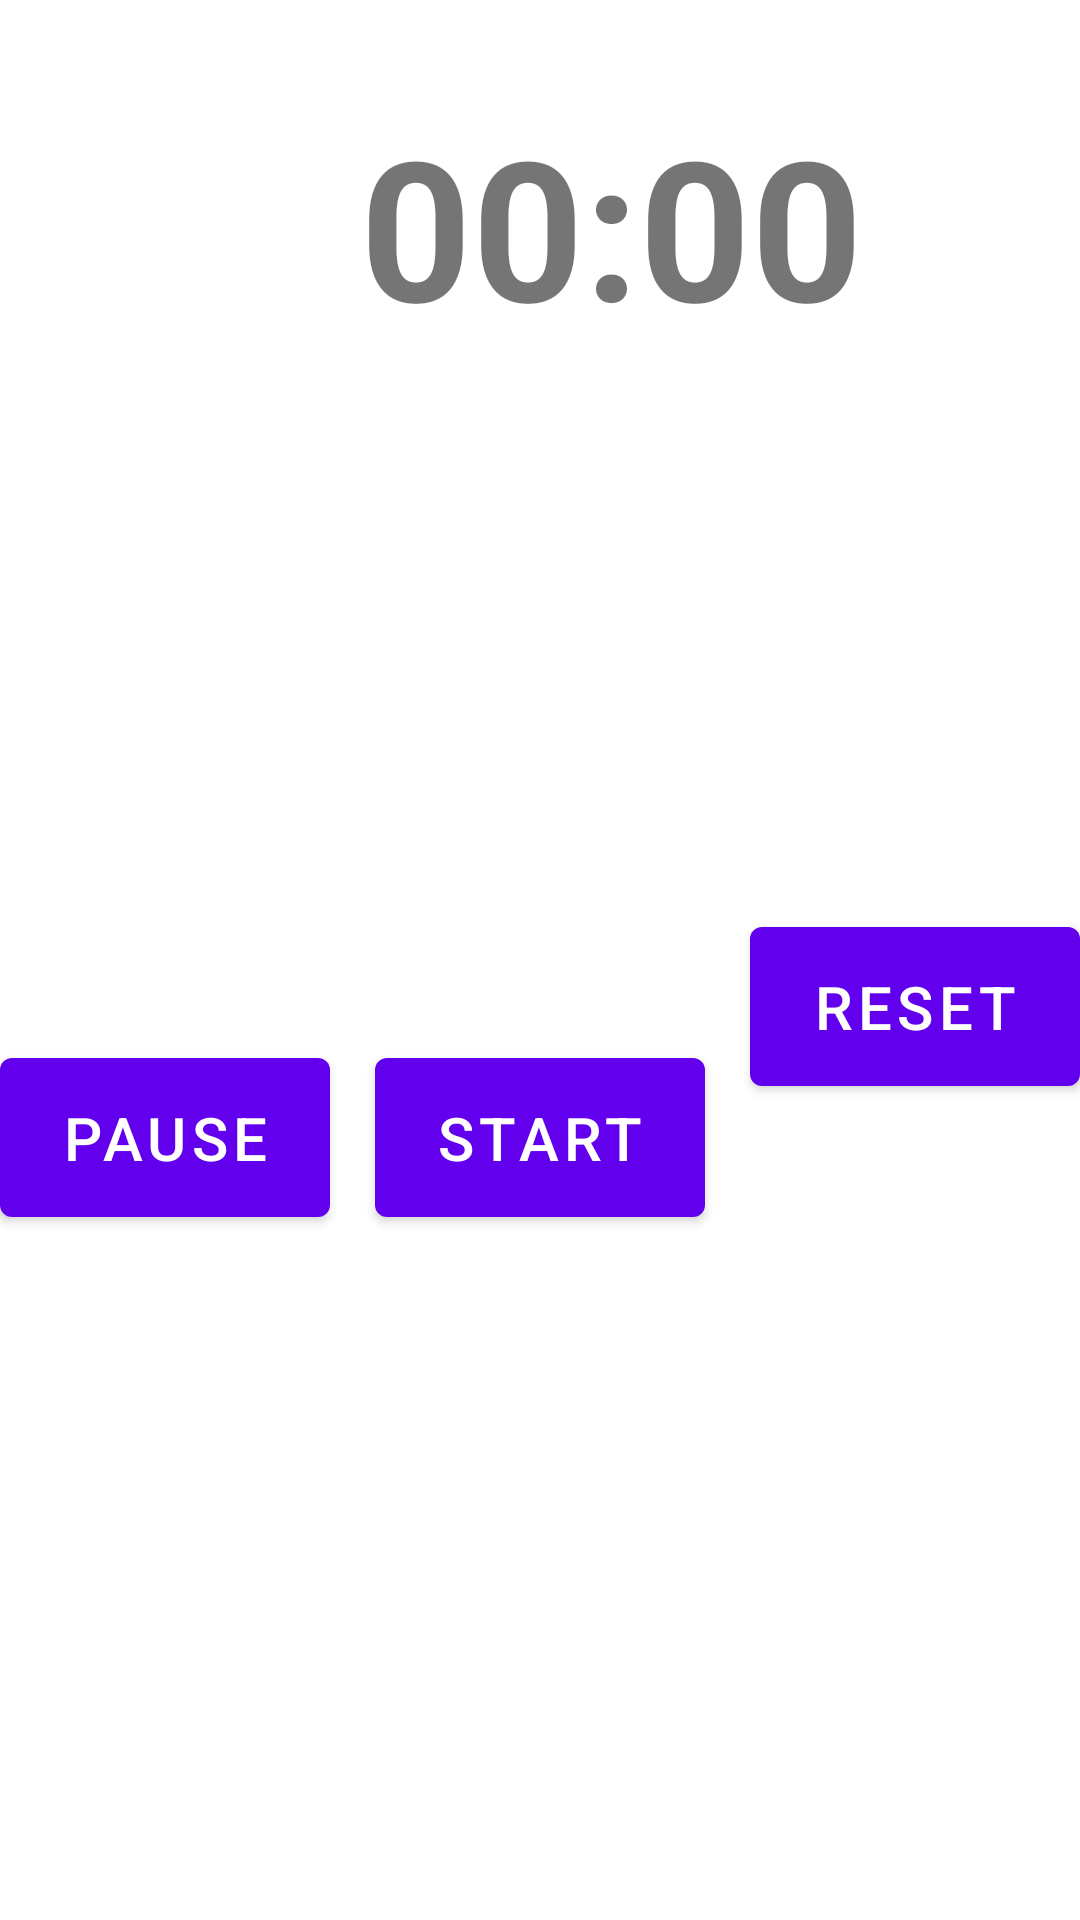

Write the Android layout XML for this screen, with the resource values it uses.
<!-- AndroidManifest.xml: application theme Theme.JustCode4 -->
<!-- res/layout/activity_main2.xml -->
<?xml version="1.0" encoding="utf-8"?>
<androidx.constraintlayout.widget.ConstraintLayout xmlns:android="http://schemas.android.com/apk/res/android"
    xmlns:app="http://schemas.android.com/apk/res-auto"
    xmlns:tools="http://schemas.android.com/tools"
    android:layout_width="match_parent"
    android:layout_height="match_parent"
    tools:context=".MainActivity2">

    <TextView
        android:id="@+id/timeView"
        android:layout_width="wrap_content"
        android:layout_height="wrap_content"
        android:layout_marginStart="120dp"
        android:layout_marginTop="32dp"
        android:text="00:00"
        android:textSize="65sp"
        android:textStyle="bold"
        app:layout_constraintStart_toStartOf="parent"
        app:layout_constraintTop_toTopOf="parent" />

    <com.google.android.material.button.MaterialButton
        android:id="@+id/pauseButton"
        android:layout_width="0dp"
        android:layout_height="65dp"
        android:layout_marginEnd="15dp"
        android:text="Pause"
        android:textSize="20sp"
        app:layout_constraintBottom_toBottomOf="parent"
        app:layout_constraintEnd_toStartOf="@id/startButton"
        app:layout_constraintStart_toStartOf="parent"
        app:layout_constraintTop_toBottomOf="@id/timeView"/>

    <com.google.android.material.button.MaterialButton
        android:id="@+id/startButton"
        android:layout_width="0dp"
        android:layout_height="65dp"
        android:layout_marginEnd="15dp"
        android:text="Start"
        android:textSize="20sp"
        app:layout_constraintBottom_toBottomOf="parent"
        app:layout_constraintEnd_toStartOf="@id/resetButton"
        app:layout_constraintStart_toEndOf="@id/pauseButton"
        app:layout_constraintTop_toBottomOf="@id/timeView"/>

    <com.google.android.material.button.MaterialButton
        android:id="@+id/resetButton"
        android:layout_width="0dp"
        android:layout_height="65dp"
        android:layout_marginBottom="272dp"
        android:text="Reset"
        android:textSize="20sp"
        app:layout_constraintBottom_toBottomOf="parent"
        app:layout_constraintEnd_toEndOf="parent"
        app:layout_constraintStart_toEndOf="@id/startButton" />
    />
</androidx.constraintlayout.widget.ConstraintLayout>
<!-- resources referenced by this layout -->
<resources>
  <style name="Theme.JustCode4" parent="Theme.MaterialComponents.DayNight.DarkActionBar">
          
          <item name="colorPrimary">@color/purple_500</item>
          <item name="colorPrimaryVariant">@color/purple_700</item>
          <item name="colorOnPrimary">@color/white</item>
          
          <item name="colorSecondary">@color/teal_200</item>
          <item name="colorSecondaryVariant">@color/teal_700</item>
          <item name="colorOnSecondary">@color/black</item>
          
          <item name="android:statusBarColor">?attr/colorPrimaryVariant</item>
          
      </style>
  <color name="purple_500">#FF6200EE</color>
  <color name="purple_700">#FF3700B3</color>
  <color name="white">#FFFFFFFF</color>
  <color name="teal_200">#FF03DAC5</color>
  <color name="teal_700">#FF018786</color>
  <color name="black">#FF000000</color>
</resources>
